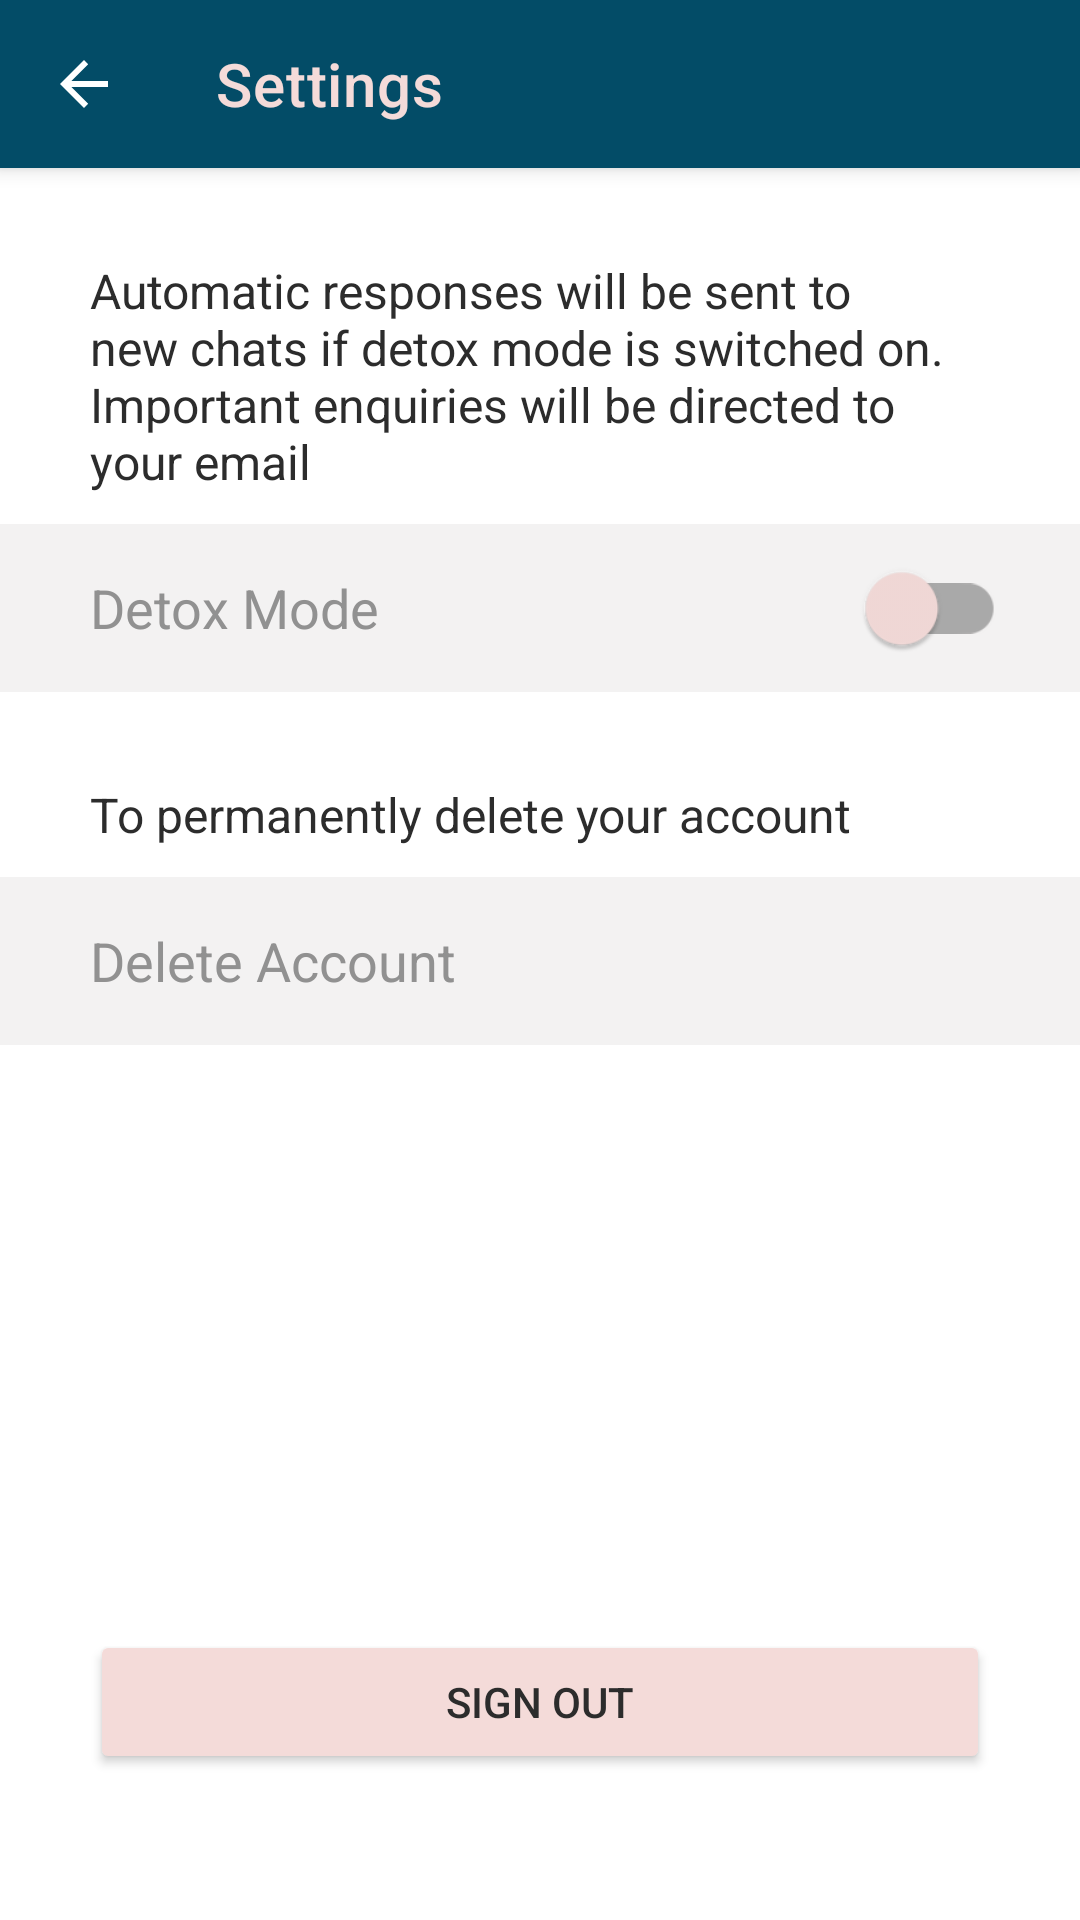

This screen was rendered from an Android layout file. Write that file and the resources it references.
<!-- AndroidManifest.xml: application theme Theme.SocialMemedia -->
<!-- res/layout/activity_settings.xml -->
<?xml version="1.0" encoding="utf-8"?>
<androidx.constraintlayout.widget.ConstraintLayout xmlns:android="http://schemas.android.com/apk/res/android"
    xmlns:app="http://schemas.android.com/apk/res-auto"
    xmlns:tools="http://schemas.android.com/tools"
    android:layout_width="match_parent"
    android:layout_height="match_parent"
    tools:context=".SettingsActivity">


    <androidx.appcompat.widget.Toolbar
        android:id="@+id/toolbar"
        android:layout_width="match_parent"
        android:layout_height="?attr/actionBarSize"
        android:background="@color/fresco_blue"
        android:elevation="4dp"
        android:theme="@style/ThemeOverlay.AppCompat.Dark.ActionBar"
        app:layout_constraintTop_toTopOf="parent"
        app:navigationIcon="?homeAsUpIndicator"
        app:title="Settings"
        app:titleTextColor="@color/fresco_pink" />


    <TextView
        android:id="@+id/detoxText"
        style="@style/Theme.SocialMemedia"
        android:layout_width="match_parent"
        android:layout_height="wrap_content"
        android:layout_marginHorizontal="@dimen/widerGeneralSpace"
        android:layout_marginTop="@dimen/widerGeneralSpace"
        android:text="@string/detox_information"
        android:textSize="@dimen/smallerTextSize"
        app:layout_constraintBottom_toTopOf="@+id/detoxItem"
        app:layout_constraintEnd_toEndOf="parent"
        app:layout_constraintHorizontal_bias="0.5"
        app:layout_constraintStart_toStartOf="parent"
        app:layout_constraintTop_toBottomOf="@+id/toolbar" />


    <TextView
        android:id="@+id/detoxItem"
        android:layout_width="match_parent"
        android:layout_height="?actionBarSize"
        android:background="@drawable/list_rectangle"
        android:gravity="center_vertical"
        android:paddingLeft="@dimen/widerGeneralSpace"
        android:text="Detox Mode"
        android:textColor="#919191"
        android:textSize="@dimen/textSize"
        android:layout_marginTop="@dimen/generalSpace"
        app:layout_constraintEnd_toEndOf="parent"
        app:layout_constraintHorizontal_bias="0.5"
        app:layout_constraintStart_toStartOf="parent"
        app:layout_constraintTop_toBottomOf="@id/detoxText" />


    <androidx.appcompat.widget.SwitchCompat
        android:id="@+id/detoxSwitch"
        android:layout_width="match_parent"
        android:layout_height="?actionBarSize"
        android:gravity="center_vertical"
        android:paddingRight="50dp"
        android:scaleX="1.2"
        android:scaleY="1.2"
        android:layout_marginTop="@dimen/generalSpace"
        android:theme="@style/SwitchTheme"
        app:layout_constraintBottom_toBottomOf="@+id/detoxItem"
        app:layout_constraintRight_toRightOf="parent"
        app:layout_constraintTop_toBottomOf="@+id/detoxText" />

    <TextView
        android:id="@+id/deleteAccountText"
        style="@style/Theme.SocialMemedia"
        android:layout_width="match_parent"
        android:layout_height="wrap_content"
        android:layout_marginHorizontal="@dimen/widerGeneralSpace"
        android:layout_marginTop="@dimen/widerGeneralSpace"
        android:layout_marginBottom="@dimen/generalSpace"
        android:text="@string/deletion_information"
        android:textSize="@dimen/smallerTextSize"
        app:layout_constraintEnd_toEndOf="parent"
        app:layout_constraintHorizontal_bias="0.5"
        app:layout_constraintStart_toStartOf="parent"
        app:layout_constraintTop_toBottomOf="@+id/detoxItem" />


    <TextView
        android:id="@+id/deleteAccountItem"
        android:layout_width="match_parent"
        android:layout_height="?actionBarSize"
        android:layout_marginTop="@dimen/generalSpace"
        android:background="@drawable/list_rectangle"
        android:gravity="center_vertical"
        android:paddingLeft="@dimen/widerGeneralSpace"
        android:text="Delete Account"
        android:textColor="#919191"
        android:textSize="@dimen/textSize"
        app:layout_constraintLeft_toLeftOf="parent"
        app:layout_constraintRight_toRightOf="parent"
        app:layout_constraintTop_toBottomOf="@+id/deleteAccountText" />

    <Button
        android:id="@+id/deleteAccountButton"
        style="?borderlessButtonStyle"
        android:layout_width="match_parent"
        android:layout_height="?actionBarSize"
        android:background="@color/transparent"
        android:layout_marginTop="@dimen/generalSpace"
        android:drawableRight="@drawable/ic_baseline_arrow_forward_ios_24"
        app:layout_constraintLeft_toLeftOf="parent"
        app:layout_constraintRight_toRightOf="parent"
        app:layout_constraintTop_toBottomOf="@+id/deleteAccountText" />


    <Button
        android:id="@+id/signOutButton"
        android:layout_width="match_parent"
        android:layout_height="wrap_content"
        android:layout_marginHorizontal="30dp"
        app:layout_constraintVertical_bias="0.8"
        android:text="@string/signOut"
        app:backgroundTint="@color/fresco_pink"
        android:textColor="@color/charcoal"
        app:layout_constraintTop_toBottomOf="@+id/deleteAccountItem"
        app:layout_constraintBottom_toBottomOf="parent"
        app:layout_constraintLeft_toLeftOf="parent"
        app:layout_constraintRight_toRightOf="parent" />


</androidx.constraintlayout.widget.ConstraintLayout>
<!-- resources referenced by this layout -->
<resources>
  <color name="charcoal">#2C2C2C</color>
  <color name="fresco_blue">#034C67</color>
  <color name="fresco_pink">#F4DBD9</color>
  <color name="transparent">#00000000</color>
  <dimen name="generalSpace">10dp</dimen>
  <dimen name="smallerTextSize">16sp</dimen>
  <dimen name="textSize">18sp</dimen>
  <dimen name="widerGeneralSpace">30dp</dimen>
  <!-- drawable list_rectangle (drawable) -->
  <?xml version="1.0" encoding="utf-8"?>
  <inset xmlns:android="http://schemas.android.com/apk/res/android"
      android:insetLeft="-1dp"
      android:insetRight="-1dp">
  
      <shape
          android:shape="rectangle">
          
  
  
  
          <solid
              android:color="?listChoiceBackgroundIndicator"
              />
          <corners
              android:radius="0dp"/>
  
      </shape>
  
  </inset>
  <string name="deletion_information">To permanently delete your account</string>
  <string name="detox_information">Automatic responses will be sent to new chats if detox mode is switched on. Important enquiries will be directed to your email</string>
  <string name="signOut">Sign Out</string>
  <style name="SwitchTheme" parent="Widget.AppCompat.CompoundButton.Switch">
          <item name="colorAccent">@color/pastel_red</item>
          <item name="colorSwitchThumbNormal">@color/fresco_pink</item>
  
      </style>
  <style name="Theme.SocialMemedia" parent="Theme.MaterialComponents.DayNight.NoActionBar">
          
          <item name="colorPrimary">@color/fresco_blue</item>
          <item name="colorPrimaryVariant">#033C51</item>
          <item name="colorOnPrimary">@color/white</item>
          
          <item name="colorSecondary">@color/fresco_pink</item>
          <item name="colorSecondaryVariant">#F4C9C5</item>
          <item name="colorOnSecondary">@color/fresco_blue</item>
          
          <item name="android:statusBarColor" tools:targetApi="l">?attr/colorPrimaryVariant</item>
          
          <item name="android:textColor">@color/charcoal</item>
  
          <item name="listChoiceBackgroundIndicator">@color/off_white</item>
  
      </style>
  <color name="pastel_red">#ff6961</color>
  <color name="white">#FFFFFFFF</color>
  <color name="off_white">#F3F2F2</color>
</resources>
